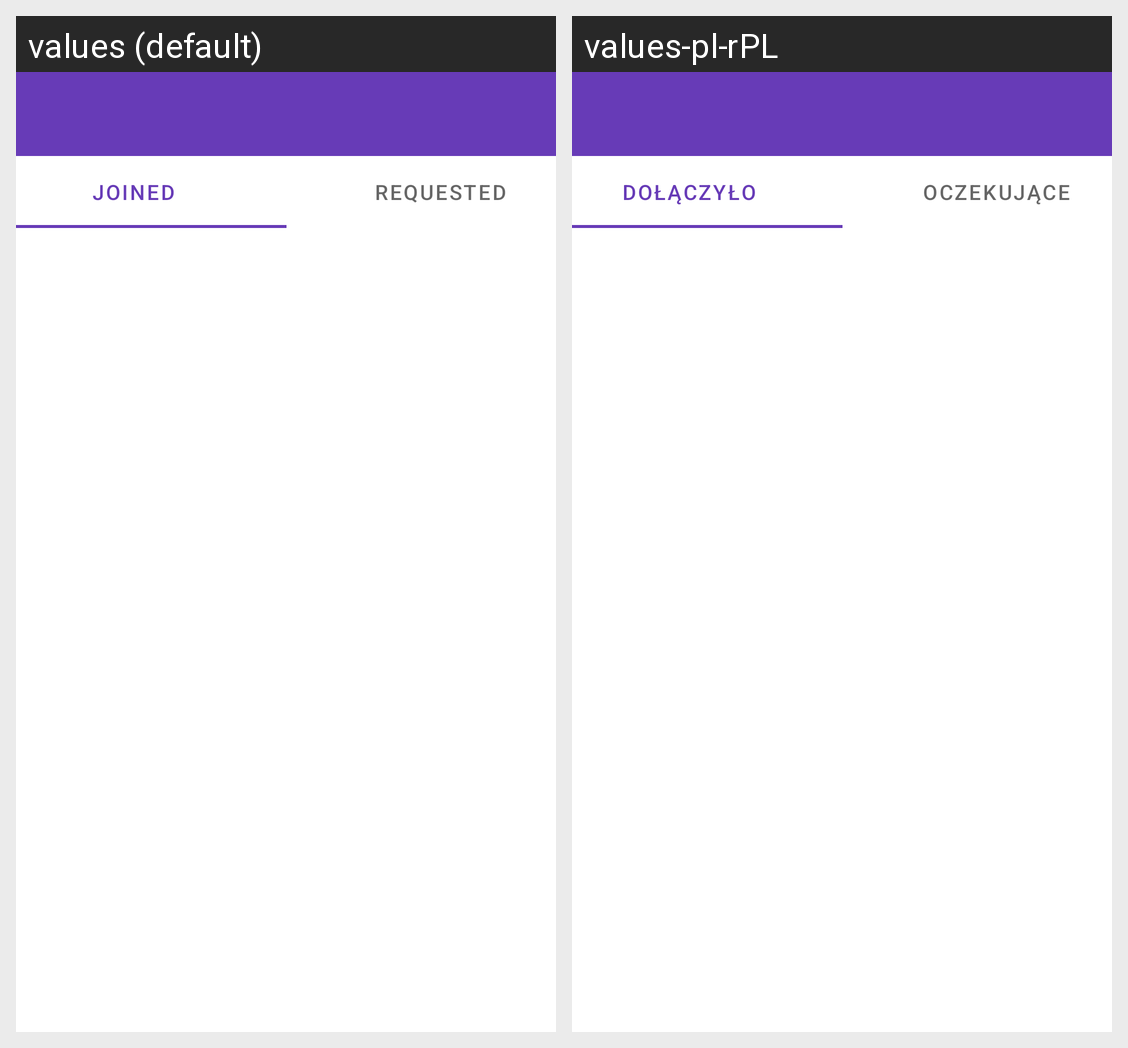

Here is an Android app screen in its default locale and in the app's own translations. Write out the translated-string differences for the strings that appear on this screen.
Android screen res/layout/activity_joined_events.xml rendered under 2 locales, left to right: values (default), values-pl-rPL. Device: Nexus 5 (rendered at 1080×1920; each locale shown at half size, 540×960, under a caption strip naming it); theme AppTheme.
Strings drawn on this screen, with the default value and each locale's value (text and hints the layout hard-codes, and strings that could not be matched under every locale, appear in the picture but are not listed):

joined
  values: Joined
  values-pl-rPL: Dołączyło

pendings
  values: Requested
  values-pl-rPL: Oczekujące
